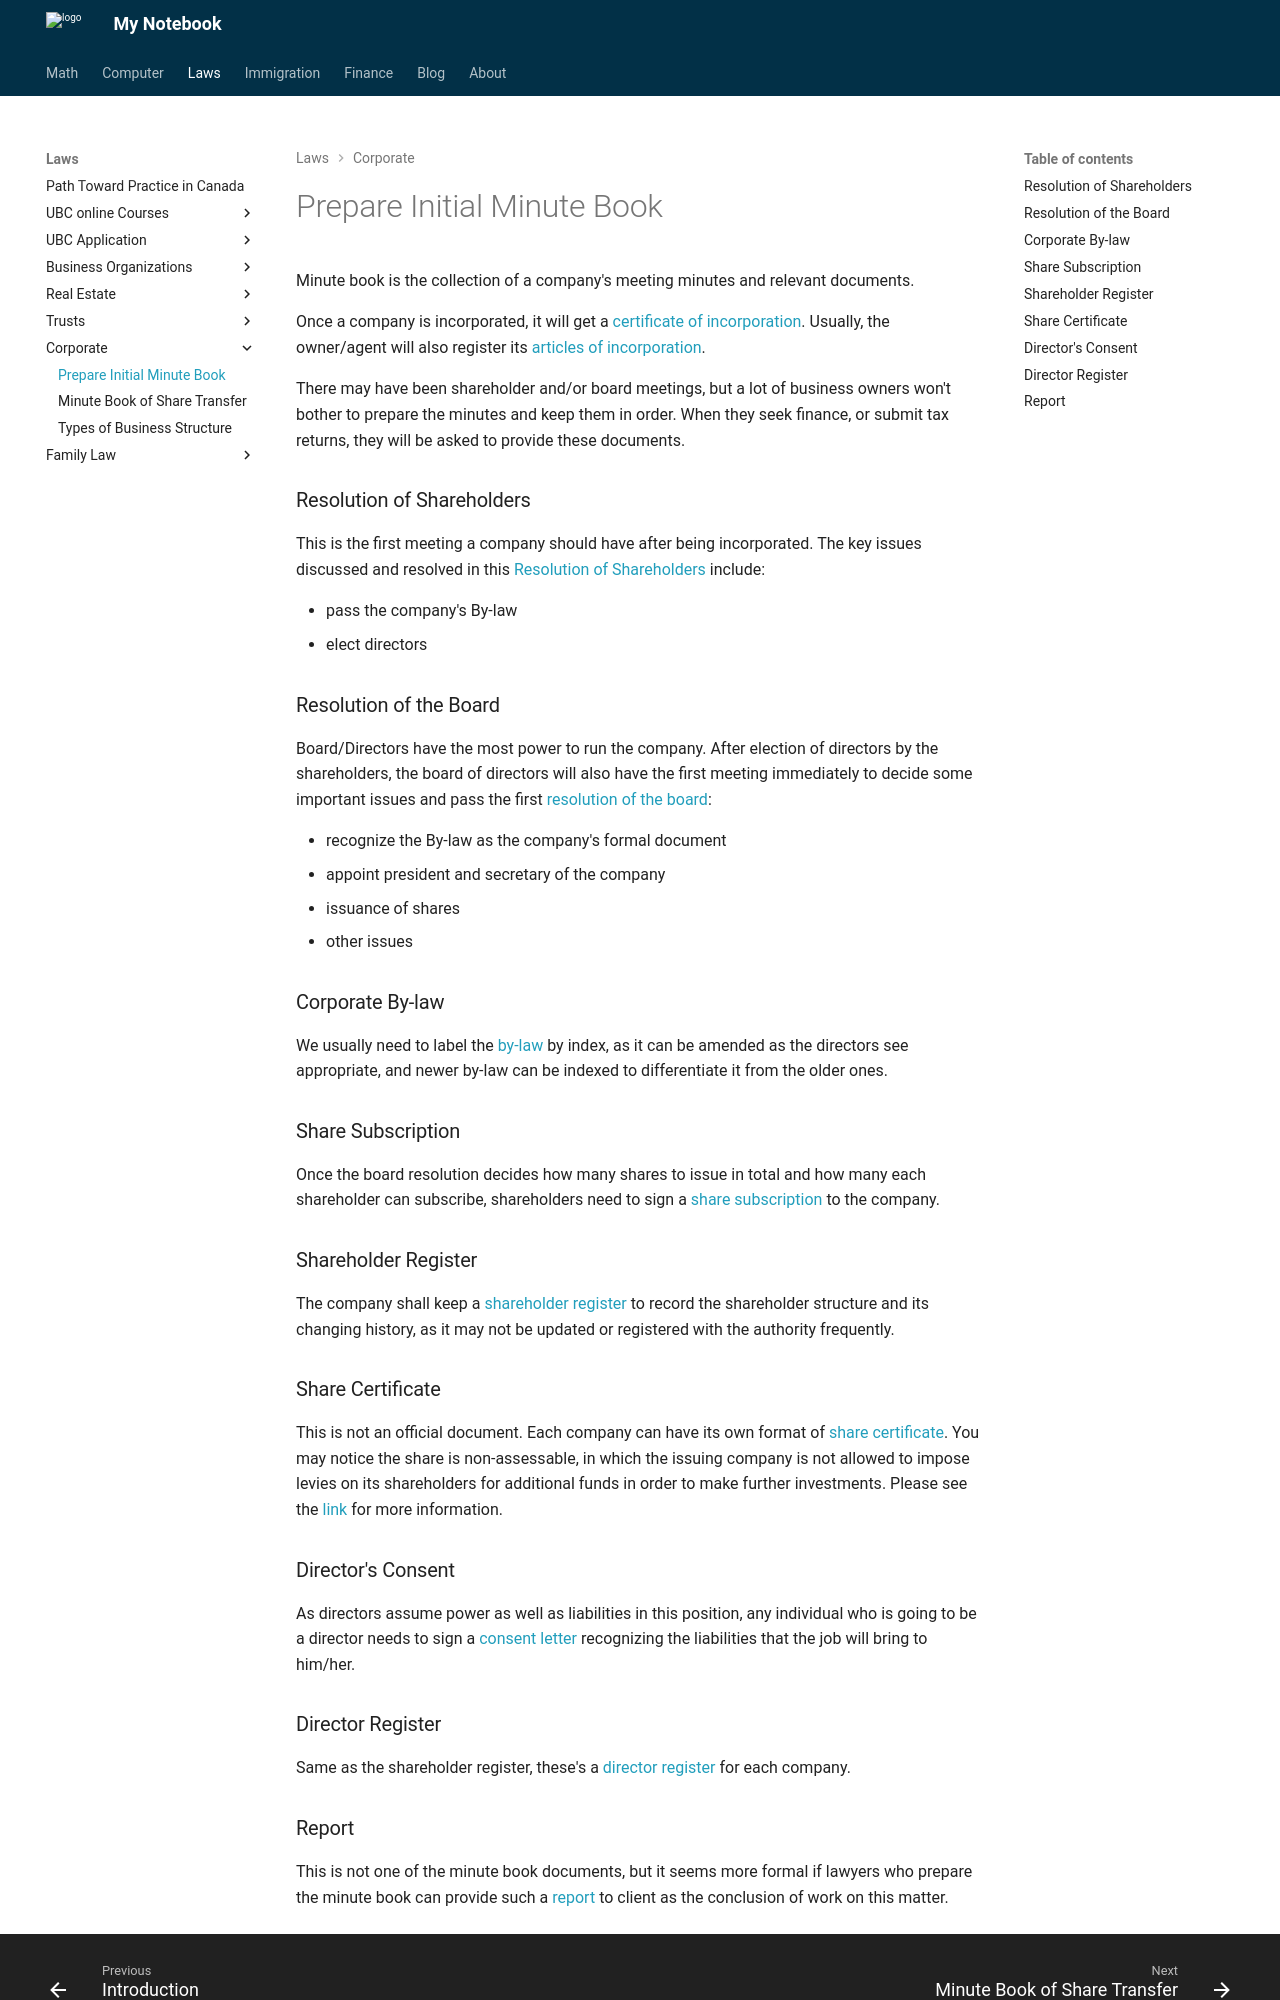

repository: Larry-Cui/notebook · page: corporate/minbook/index.html · generator: mkdocs


Minute book is the collection of a company's meeting minutes and relevant documents. 

Once a company is incorporated, it will get a [certificate of incorporation](https://drive.google.com/file/d/16p_r7ecBUwgEZxs96dmbiLqqkwFvOhPO/view?usp=sharing){:target="_blank"}. Usually, the owner/agent will also register its [articles of incorporation](https://drive.google.com/file/d/16n1MvEssXK-YO7nUZRTYtwSA1G1Ng1PX/view?usp=sharing){:target="_blank"}. 

There may have been shareholder and/or board meetings, but a lot of business owners won't bother to prepare the minutes and keep them in order. When they seek finance, or submit tax returns, they will be asked to provide these documents. 

### Resolution of Shareholders

This is the first meeting a company should have after being incorporated. The key issues discussed and resolved in this [Resolution of Shareholders](https://docs.google.com/document/d/17Dld4_QRFC8xQ2g0eLMiIC53HlUtCtR-/edit?usp=sharing&ouid=104966965464336911050&rtpof=true&sd=true){:target="_blank"} include:

- pass the company's By-law
- elect directors

### Resolution of the Board

Board/Directors have the most power to run the company. After election of directors by the shareholders, the board of directors will also have the first meeting immediately to decide some important issues and pass the first [resolution of the board](https://docs.google.com/document/d/16vvXs0ldBV1a6MRFryMG-rX9HQFp_Yd4/edit?usp=sharing&ouid=104966965464336911050&rtpof=true&sd=true){:target="_blank"}:

- recognize the By-law as the company's formal document
- appoint president and secretary of the company
- issuance of shares
- other issues

### Corporate By-law

We usually need to label the [by-law](https://docs.google.com/document/d/178Zsw8u6tNCPyvLS8baX6s6zL8ddE1YK/edit?usp=sharing&ouid=104966965464336911050&rtpof=true&sd=true){:target="_blank"} by index, as it can be amended as the directors see appropriate, and newer by-law can be indexed to differentiate it from the older ones.

### Share Subscription

Once the board resolution decides how many shares to issue in total and how many each shareholder can subscribe, shareholders need to sign a [share subscription](https://docs.google.com/document/d/17GtzBZdlt8NATvYE5R5SwxRzKeLGSD2k/edit?usp=sharing&ouid=104966965464336911050&rtpof=true&sd=true){:target="_blank"} to the company. 

### Shareholder Register

The company shall keep a [shareholder register](https://docs.google.com/document/d/17Ct3rNxHDRxKM9yBJO64c2owrZ-JfC9-/edit?usp=sharing&ouid=104966965464336911050&rtpof=true&sd=true){:target="_blank"} to record the shareholder structure and its changing history, as it may not be updated or registered with the authority frequently.

### Share Certificate

This is not an official document. Each company can have its own format of [share certificate](https://docs.google.com/document/d/174wUm8bNLvs1sBJsjQr0Vnjse-Hx_H1V/edit?usp=sharing&ouid=104966965464336911050&rtpof=true&sd=true){:target="_blank"}. You may notice the share is non-assessable, in which the issuing company is not allowed to impose levies on its shareholders for additional funds in order to make further investments. Please see the [link](https://www.investopedia.com/terms/n/nonassessablestock.asp#:~:text=Non%2Dassessable%20refers%20to%20a,shares%20are%20currently%20non%2Dassessable){:target="_blank"} for more information.

### Director's Consent

As directors assume power as well as liabilities in this position, any individual who is going to be a director needs to sign a [consent letter](https://docs.google.com/document/d/16wNUWgmW515dMCKb74bxTYRUct9_qH3_/edit?usp=sharing&ouid=104966965464336911050&rtpof=true&sd=true){:target="_blank"} recognizing the liabilities that the job will bring to him/her. 

### Director Register

Same as the shareholder register, these's a [director register](https://docs.google.com/document/d/179eVt_p1LRDoLiH8NSR9lSxWuSopxJOP/edit?usp=sharing&ouid=104966965464336911050&rtpof=true&sd=true){:target="_blank"} for each company.
